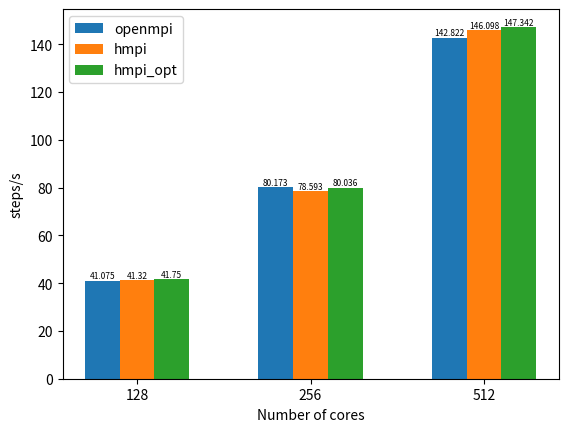

Write Python code to recreate this figure.
import matplotlib.pyplot as plt

x=[128,256,512]
y1=[41.075,80.173,142.822]
y2=[41.320,78.593,146.098]
y3=[41.750,80.036,147.342]
y4=[41.761,80.858,147.962]
barWidth = 0.2
r1 = range(len(x))  
r2 = [x + barWidth for x in r1] 
r3 = [x + barWidth for x in r2] 
plt.bar(r1, y1,label="openmpi",width=barWidth)  
plt.bar(r2, y2,label="hmpi",width=barWidth)
plt.bar(r3, y3,label="hmpi_opt",width=barWidth)
for i in range(len(y1)):  
    plt.text(r1[i], y1[i], str(y1[i]), ha='center', va='bottom',fontsize=6) 
    plt.text(r2[i], y2[i], str(y2[i]), ha='center', va='bottom',fontsize=6)  
    plt.text(r3[i], y3[i], str(y3[i]), ha='center', va='bottom',fontsize=6)
# 设置x轴的刻度标签为原始的x值  
plt.xticks(r2, x) 
plt.xlabel('Number of cores')  
plt.ylabel('steps/s')
plt.legend(loc="best")
plt.savefig('hmpi_opt2.png') 
